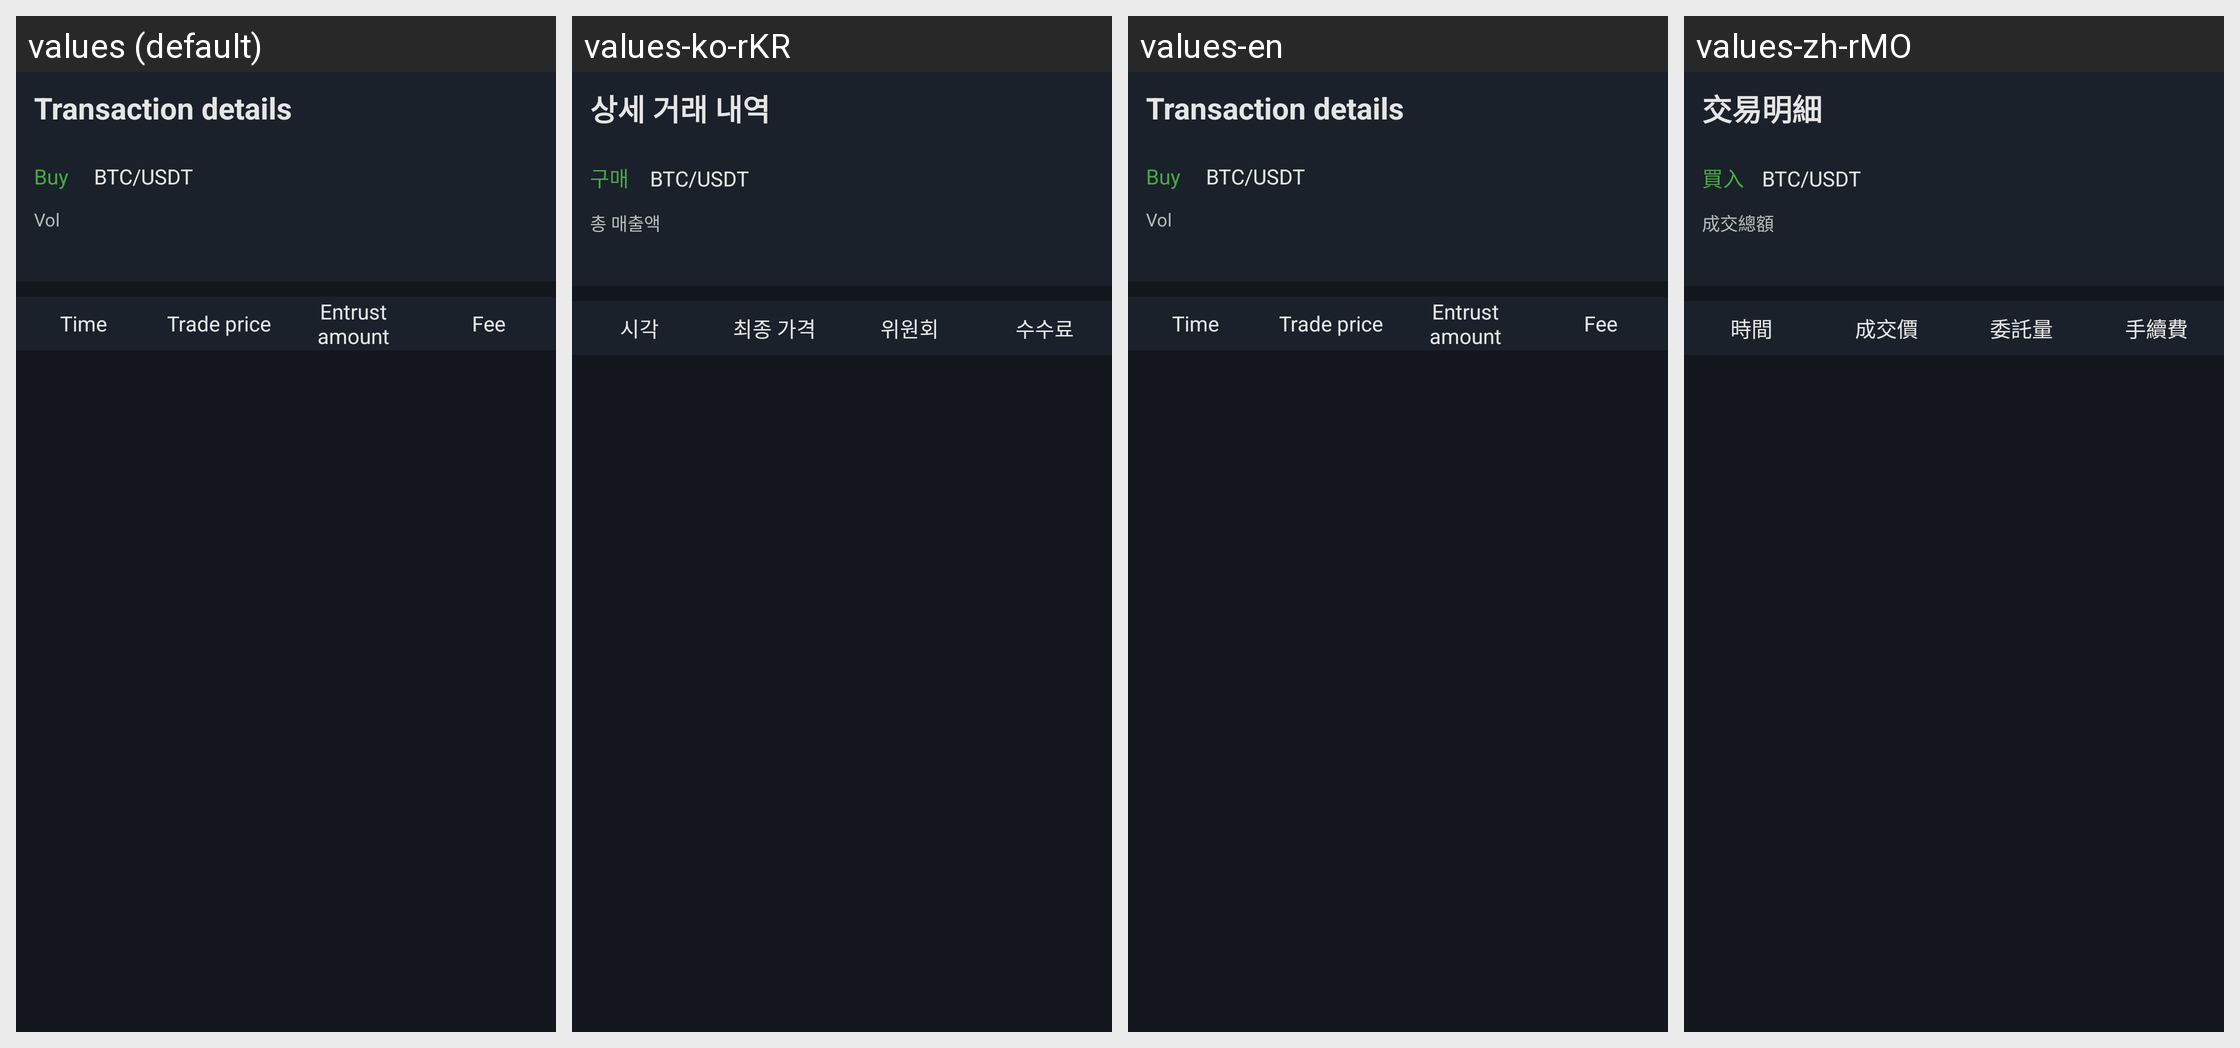

The same Android screen rendered under several of its app's locales, left to right. List the strings drawn on it with the default value and each locale's translation.
Android screen res/layout/activity_trust_detail.xml rendered under 4 locales, left to right: values (default), values-ko-rKR, values-en, values-zh-rMO. Device: Nexus 5 (rendered at 1080×1920; each locale shown at half size, 540×960, under a caption strip naming it); theme AppTheme.StartingWindowTheme.
Other locales in the repository, not shown: values-de-rDE, values-es-rES, values-fr-rFR, values-it-rIT, values-ja-rJP, values-zh-rCN.
Strings drawn on this screen, with the default value and each locale's value (text and hints the layout hard-codes, and strings that could not be matched under every locale, appear in the picture but are not listed):

trust_detail
  values: Transaction details
  values-ko-rKR: 상세 거래 내역
  values-en: Transaction details
  values-zh-rMO: 交易明細

text_buy
  values: Buy
  values-ko-rKR: 구매
  values-en: Buy
  values-zh-rMO: 買入

text_total_deal
  values: Vol
  values-ko-rKR: 총 매출액
  values-en: Vol
  values-zh-rMO: 成交總額

item_time
  values: Time
  values-ko-rKR: 시각
  values-en: Time
  values-zh-rMO: 時間

item_cost
  values: Trade price
  values-ko-rKR: 최종 가격
  values-en: Trade price
  values-zh-rMO: 成交價

item_number
  values: Entrust amount
  values-ko-rKR: 위원회
  values-en: Entrust amount
  values-zh-rMO: 委託量

item_charge
  values: Fee
  values-ko-rKR: 수수료
  values-en: Fee
  values-zh-rMO: 手續費
